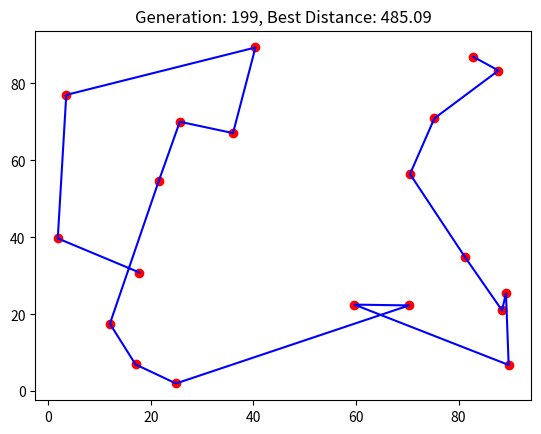

Write Python code to recreate this figure.
import numpy as np
import matplotlib.pyplot as plt
import matplotlib.animation as animation
from random import sample, random

# Generate random points representing cities
num_cities = 20
cities = np.random.rand(num_cities, 2) * 100

# Genetic Algorithm parameters
population_size = 100
generations = 200
mutation_rate = 0.01

# Function to calculate the total distance of a tour
def calculate_total_distance(tour, cities):
    return sum(np.linalg.norm(cities[tour[i]] - cities[tour[(i + 1) % len(tour)]]) for i in range(len(tour)))

# Function to create the initial population
def create_initial_population(population_size, num_cities):
    return [sample(range(num_cities), num_cities) for _ in range(population_size)]

# Function to select parents using tournament selection
def select_parents(population, fitness):
    parents = []
    for _ in range(population_size):
        i, j = sample(range(population_size), 2)
        parents.append(population[i] if fitness[i] < fitness[j] else population[j])
    return parents

# Function to perform crossover
def crossover(parent1, parent2):
    cut = sample(range(num_cities), 2)
    cut1, cut2 = min(cut), max(cut)
    child = [-1] * num_cities
    child[cut1:cut2] = parent1[cut1:cut2]
    pointer = 0
    for gene in parent2:
        if gene not in child:
            while child[pointer] != -1:
                pointer += 1
            child[pointer] = gene
    return child

# Function to perform mutation
def mutate(tour):
    if random() < mutation_rate:
        i, j = sample(range(num_cities), 2)
        tour[i], tour[j] = tour[j], tour[i]

# Initialize population
population = create_initial_population(population_size, num_cities)
best_tour = min(population, key=lambda t: calculate_total_distance(t, cities))
best_distance = calculate_total_distance(best_tour, cities)

# Set up the plot
fig, ax = plt.subplots()
scat = ax.scatter(cities[:, 0], cities[:, 1], c='red')
line, = ax.plot([], [], c='blue')
title = ax.set_title(f"Generation: 0, Best Distance: {best_distance:.2f}")

# Function to update the plot
def update_plot(frame):
    global population, best_tour, best_distance
    
    # Calculate fitness
    fitness = [calculate_total_distance(tour, cities) for tour in population]
    
    # Find the best tour
    current_best = min(population, key=lambda t: calculate_total_distance(t, cities))
    current_distance = calculate_total_distance(current_best, cities)
    if current_distance < best_distance:
        best_tour, best_distance = current_best, current_distance
    
    # Select parents and create new population
    parents = select_parents(population, fitness)
    population = [crossover(parents[i], parents[(i + 1) % population_size]) for i in range(population_size)]
    
    # Apply mutation
    for tour in population:
        mutate(tour)
    
    # Update plot
    line.set_data(cities[best_tour][:, 0], cities[best_tour][:, 1])
    title.set_text(f"Generation: {frame}, Best Distance: {best_distance:.2f}")
    return line, title

# Create animation
ani = animation.FuncAnimation(fig, update_plot, frames=generations, interval=200, blit=True)

# Save the animation as a GIF
ani.save('tsp_genetic_algorithm.gif', writer='pillow')

plt.show()
